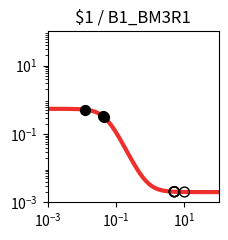

Source code (Python): (Note: this script raises an exception after producing the figure.)
import matplotlib.pyplot as plt
import matplotlib.ticker as ticker
import numpy as np

fig, ax = plt.subplots(figsize=(2.5,2.5))

plt.xlim(1.000000e-03, 1.000000e+02)
plt.ylim(1.000000e-03, 1.000000e+02)

x = np.array([1.000000e-03,1.122018e-03,1.258925e-03,1.412538e-03,1.584893e-03,1.778279e-03,1.995262e-03,2.238721e-03,2.511886e-03,2.818383e-03,3.162278e-03,3.548134e-03,3.981072e-03,4.466836e-03,5.011872e-03,5.623413e-03,6.309573e-03,7.079458e-03,7.943282e-03,8.912509e-03,1.000000e-02,1.122018e-02,1.258925e-02,1.412538e-02,1.584893e-02,1.778279e-02,1.995262e-02,2.238721e-02,2.511886e-02,2.818383e-02,3.162278e-02,3.548134e-02,3.981072e-02,4.466836e-02,5.011872e-02,5.623413e-02,6.309573e-02,7.079458e-02,7.943282e-02,8.912509e-02,1.000000e-01,1.122018e-01,1.258925e-01,1.412538e-01,1.584893e-01,1.778279e-01,1.995262e-01,2.238721e-01,2.511886e-01,2.818383e-01,3.162278e-01,3.548134e-01,3.981072e-01,4.466836e-01,5.011872e-01,5.623413e-01,6.309573e-01,7.079458e-01,7.943282e-01,8.912509e-01,1.000000e+00,1.122018e+00,1.258925e+00,1.412538e+00,1.584893e+00,1.778279e+00,1.995262e+00,2.238721e+00,2.511886e+00,2.818383e+00,3.162278e+00,3.548134e+00,3.981072e+00,4.466836e+00,5.011872e+00,5.623413e+00,6.309573e+00,7.079458e+00,7.943282e+00,8.912509e+00,1.000000e+01,1.122018e+01,1.258925e+01,1.412538e+01,1.584893e+01,1.778279e+01,1.995262e+01,2.238721e+01,2.511886e+01,2.818383e+01,3.162278e+01,3.548134e+01,3.981072e+01,4.466836e+01,5.011872e+01,5.623413e+01,6.309573e+01,7.079458e+01,7.943282e+01,8.912509e+01,1.000000e+02,])
y = np.array([5.428237e-01,5.427770e-01,5.427180e-01,5.426433e-01,5.425488e-01,5.424293e-01,5.422783e-01,5.420873e-01,5.418460e-01,5.415410e-01,5.411556e-01,5.406689e-01,5.400544e-01,5.392792e-01,5.383016e-01,5.370700e-01,5.355202e-01,5.335723e-01,5.311286e-01,5.280691e-01,5.242492e-01,5.194956e-01,5.136048e-01,5.063422e-01,4.974449e-01,4.866295e-01,4.736061e-01,4.581010e-01,4.398889e-01,4.188335e-01,3.949325e-01,3.683584e-01,3.394851e-01,3.088886e-01,2.773136e-01,2.456068e-01,2.146292e-01,1.851646e-01,1.578452e-01,1.331077e-01,1.111836e-01,9.211967e-02,7.581538e-02,6.206785e-02,5.061427e-02,4.116677e-02,3.343803e-02,2.715794e-02,2.208292e-02,1.799991e-02,1.472673e-02,1.211027e-02,1.002355e-02,8.362354e-03,7.041841e-03,5.993355e-03,5.161623e-03,4.502316e-03,3.979991e-03,3.566377e-03,3.238967e-03,2.979870e-03,2.774878e-03,2.612722e-03,2.484470e-03,2.383043e-03,2.302839e-03,2.239422e-03,2.189280e-03,2.149636e-03,2.118293e-03,2.093515e-03,2.073926e-03,2.058440e-03,2.046198e-03,2.036520e-03,2.028869e-03,2.022821e-03,2.018040e-03,2.014261e-03,2.011273e-03,2.008911e-03,2.007044e-03,2.005569e-03,2.004402e-03,2.003480e-03,2.002751e-03,2.002174e-03,2.001719e-03,2.001359e-03,2.001074e-03,2.000849e-03,2.000671e-03,2.000531e-03,2.000419e-03,2.000332e-03,2.000262e-03,2.000207e-03,2.000164e-03,2.000129e-03,2.000102e-03,])
c = "#ee2f2b"

hi_x = np.array([4.040721e-02,1.260322e-02,4.364482e-02,])
hi_y = np.array([3.356153e-01,5.135418e-01,3.151538e-01,])
lo_x = np.array([5.092507e+00,5.064703e+00,4.988390e+00,1.004049e+01,5.095745e+00,])
lo_y = np.array([2.044716e-03,2.045219e-03,2.046643e-03,2.011181e-03,2.044658e-03,])

plt.loglog(x,y,lw=3,color=c)
plt.scatter(hi_x,hi_y,marker='o',s=50,color='black',zorder=10)
plt.scatter(lo_x,lo_y,marker='o',s=50,edgecolors='black',color='none',zorder=10)

plt.title("$1 / B1_BM3R1")

ax.xaxis.set_major_locator(ticker.LogLocator(numticks=3))
ax.yaxis.set_major_locator(ticker.LogLocator(numticks=3))

ax.set_aspect('equal')
plt.tight_layout()

plt.savefig("/content/output/0xC4/response_plot_$1_B1_BM3R1.png", bbox_inches='tight')
